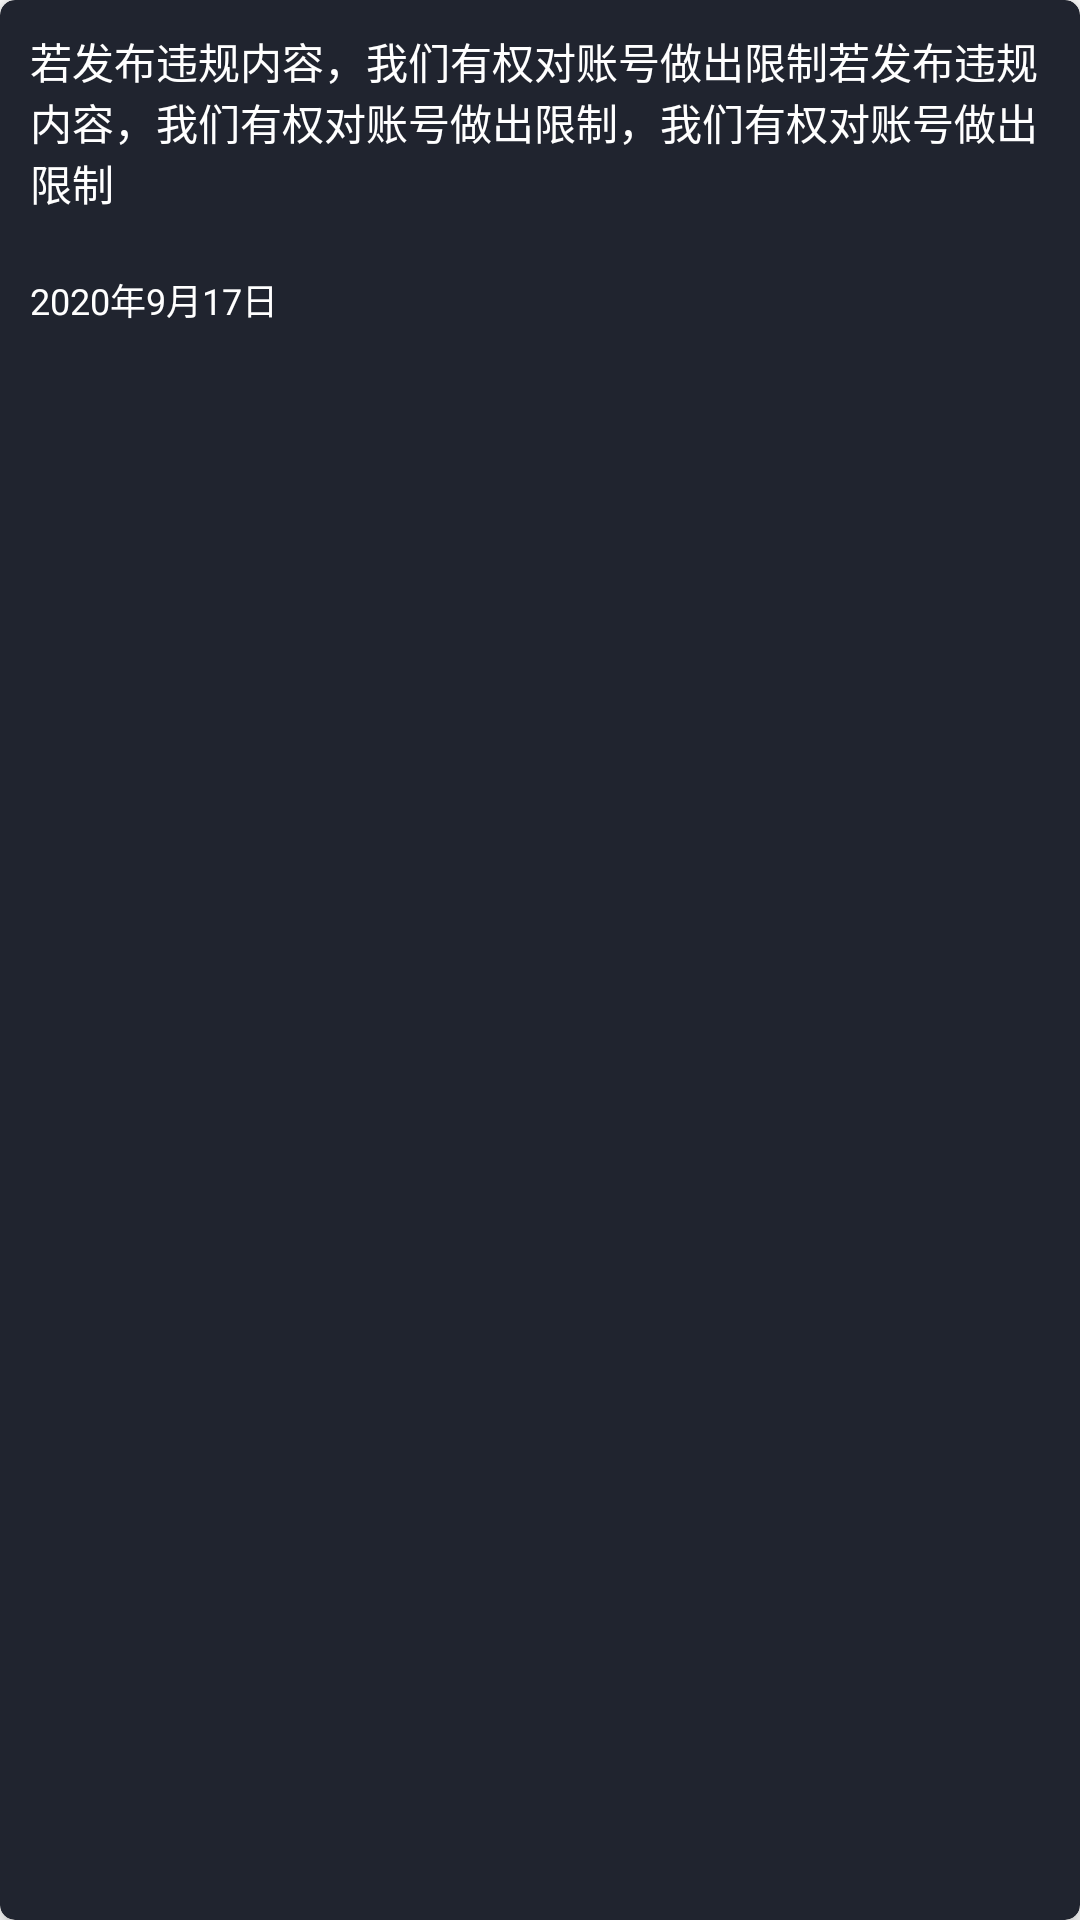

Here is an Android app screen rendered from its layout file. Give the layout XML and the strings, colors and styles it references.
<!-- AndroidManifest.xml: fallback theme Theme.MaterialComponents.DayNight.NoActionBar -->
<!-- res/layout/layout_item_msgsys.xml -->
<?xml version="1.0" encoding="utf-8"?>
<androidx.cardview.widget.CardView xmlns:android="http://schemas.android.com/apk/res/android"
    xmlns:app="http://schemas.android.com/apk/res-auto"
    android:layout_width="match_parent"
    android:layout_height="wrap_content"
    android:layout_marginStart="15dp"
    android:layout_marginTop="10dp"
    android:layout_marginEnd="15dp"
    android:layout_marginBottom="10dp"
    app:cardElevation="5dp"
    app:cardBackgroundColor="@color/color_20242f"
    app:cardCornerRadius="5dp">

    <LinearLayout
        android:layout_width="match_parent"
        android:layout_height="wrap_content"
        android:orientation="vertical">

        <TextView
            android:id="@+id/item_msgsys_content"
            android:layout_width="wrap_content"
            android:layout_height="wrap_content"
            android:layout_margin="10dp"
            android:text="若发布违规内容，我们有权对账号做出限制若发布违规内容，我们有权对账号做出限制，我们有权对账号做出限制"
            android:textColor="@color/color_ffffff" />

        <TextView
            android:id="@+id/item_msgsys_time"
            android:layout_width="wrap_content"
            android:layout_height="wrap_content"
            android:layout_margin="10dp"
            android:text="2020年9月17日"
            android:textColor="@color/color_ffffff"
            android:textSize="12sp" />
    </LinearLayout>

</androidx.cardview.widget.CardView>
<!-- resources referenced by this layout -->
<resources>
  <color name="color_20242f">#20242f</color>
  <color name="color_ffffff">#ffffff</color>
</resources>
